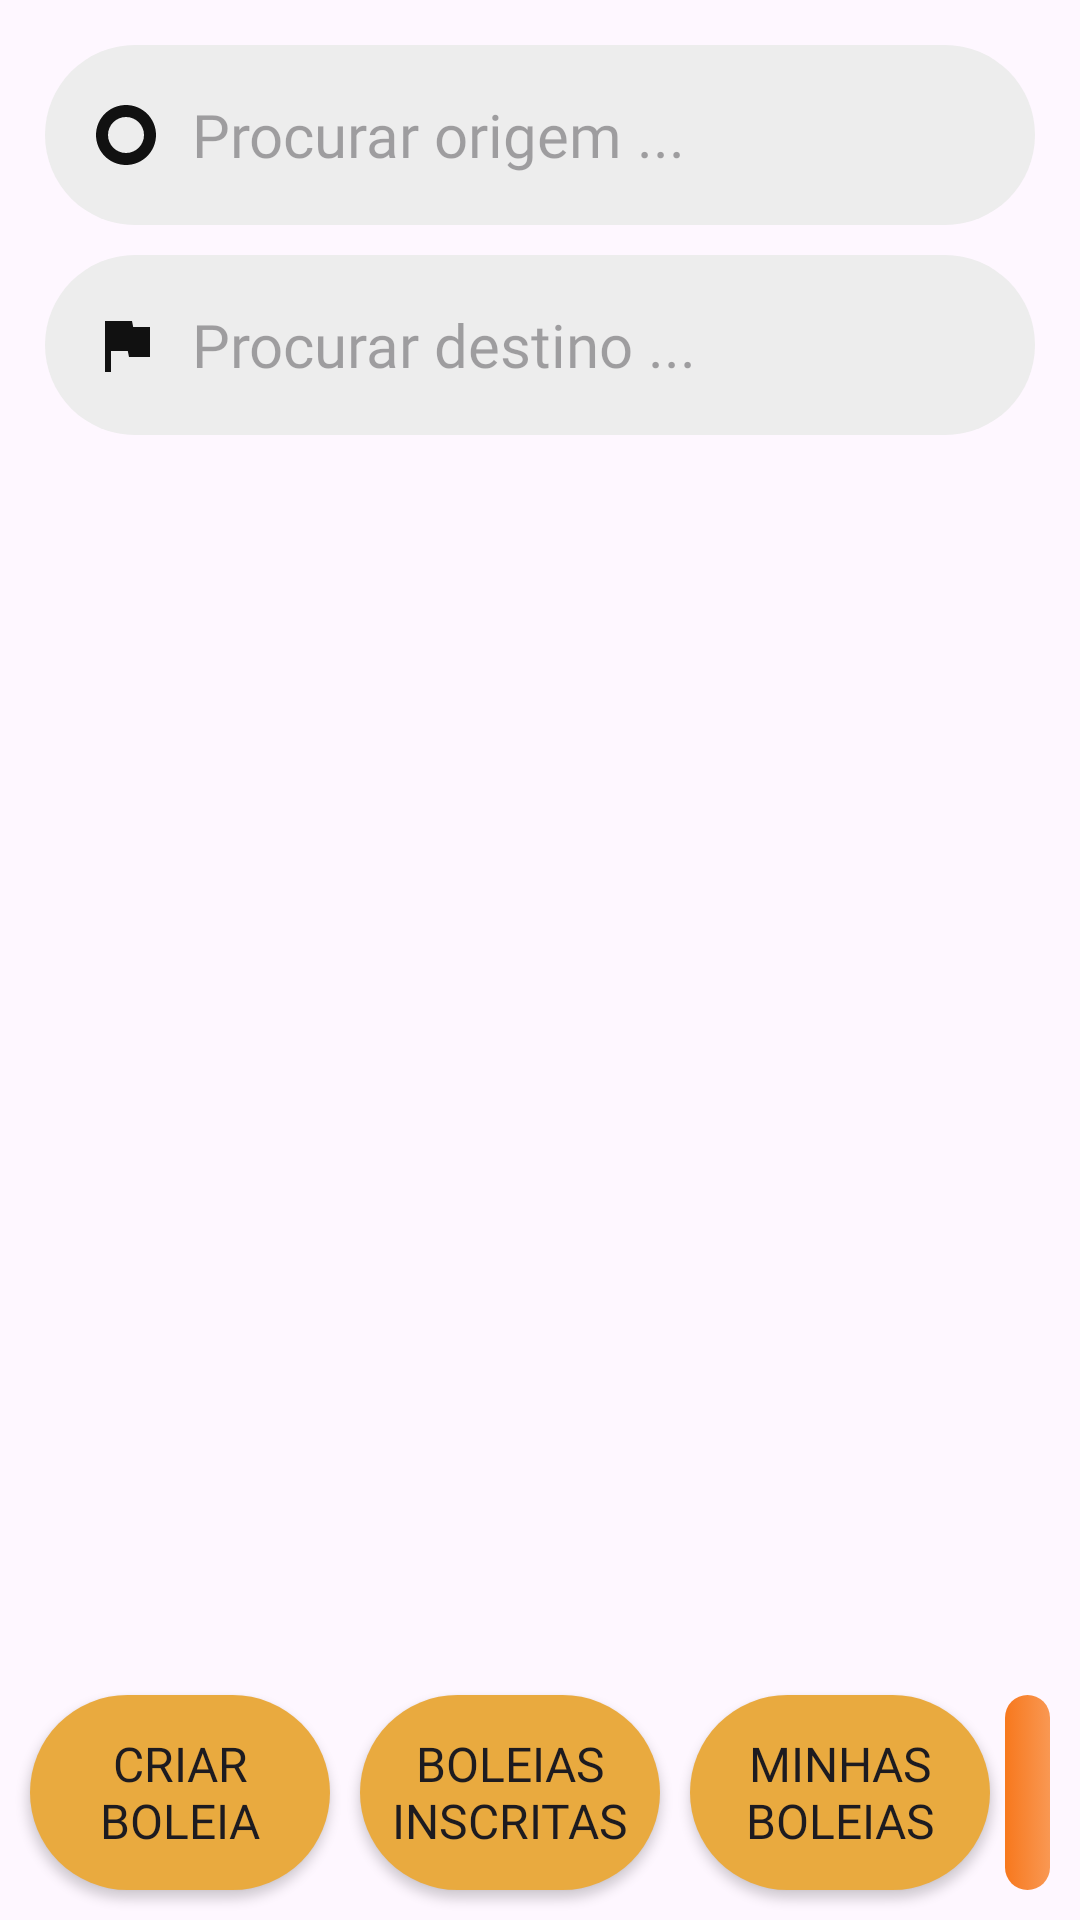

Reconstruct the res/layout file that produces this screen, plus the resources it refers to.
<!-- AndroidManifest.xml: application theme Theme.UCityVenture -->
<!-- res/layout/main_fragment.xml -->
<?xml version="1.0" encoding="utf-8"?>
<LinearLayout xmlns:android="http://schemas.android.com/apk/res/android"
    xmlns:app="http://schemas.android.com/apk/res-auto"
    android:layout_width="match_parent"
    android:layout_height="match_parent"
    android:orientation="vertical"
    >

    <EditText
        android:id="@+id/originInput"
        android:layout_width="match_parent"
        android:layout_height="60dp"

        android:layout_marginLeft="15dp"
        android:layout_marginTop="15dp"
        android:layout_marginRight="15dp"

        android:layout_marginBottom="5dp"

        android:background="@drawable/rounded_edges_bg"
        android:drawableLeft="@drawable/baseline_trip_origin_24"
        android:drawablePadding="10dp"
        android:ems="10"
        android:fontFamily="@font/ubuntu_light_italic"
        android:hint="@string/searchOriginPlaceholder"
        android:paddingLeft="15dp"
        android:textAlignment="viewStart"
        android:textColor="@color/black"
        android:textSize="20dp"
        android:typeface="monospace"
        />

    <EditText
        android:id="@+id/destinationInput"
        android:layout_width="match_parent"
        android:layout_height="60dp"

        android:layout_marginLeft="15dp"
        android:layout_marginBottom="15dp"
        android:layout_marginRight="15dp"

        android:layout_marginTop="5dp"

        android:background="@drawable/rounded_edges_bg"
        android:drawableLeft="@drawable/baseline_flag_24"
        android:drawablePadding="10dp"
        android:ems="10"
        android:fontFamily="@font/ubuntu_light_italic"
        android:hint="@string/searchDestinationPlaceholder"
        android:paddingLeft="15dp"
        android:textAlignment="viewStart"
        android:textColor="@color/black"
        android:textSize="20dp"
        android:typeface="monospace"
        />

    <ListView
        android:layout_width="match_parent"
        android:layout_height="0dp"
        android:layout_weight="1"
        android:id="@+id/ListViewRides"

        >
    </ListView>




    <RelativeLayout
        android:layout_width="match_parent"
        android:layout_height="wrap_content"
        android:layout_gravity="bottom">




        <Button
            android:id="@+id/createRideButton"
            android:layout_width="100dp"
            android:layout_height="65dp"
            android:layout_alignParentStart="true"
            android:layout_gravity="center"
            android:layout_marginStart="10dp"
            android:layout_marginTop="5dp"
            android:layout_marginBottom="10dp"
            android:background="@drawable/rounded_edges_button"
            android:fontFamily="@font/ubuntu_medium"
            android:padding="5dp"
            android:text="@string/criar_boleia"
            android:textSize="16dp"
            app:backgroundTint="@color/mainOrange" />

        <Button
            android:id="@+id/subscribedRidesButton"
            android:layout_width="100dp"
            android:layout_height="65dp"
            android:layout_gravity="center"
            android:layout_marginStart="10dp"
            android:layout_marginTop="5dp"
            android:layout_toEndOf="@+id/createRideButton"
            android:background="@drawable/rounded_edges_button"
            android:fontFamily="@font/ubuntu_medium"
            android:padding="5dp"
            android:text="@string/boleias_inscritas"
            android:textSize="16dp"
            app:backgroundTint="@color/mainOrange" />

        <Button
            android:id="@+id/myRidesButton"
            android:layout_width="100dp"
            android:layout_height="65dp"
            android:layout_gravity="center"
            android:layout_marginStart="10dp"
            android:layout_marginTop="5dp"
            android:layout_toEndOf="@+id/subscribedRidesButton"
            android:background="@drawable/rounded_edges_button"
            android:fontFamily="@font/ubuntu_medium"
            android:padding="5dp"
            android:text="@string/minhas_boleias"
            android:textSize="16dp"
            app:backgroundTint="@color/mainOrange" />

        <ImageButton
            android:id="@+id/ScanQRButton"
            android:layout_width="70dp"
            android:layout_height="65dp"
            android:layout_alignParentEnd="true"
            android:layout_gravity="center"
            android:layout_marginStart="5dp"
            android:layout_marginTop="5dp"
            android:layout_marginEnd="10dp"
            android:layout_toEndOf="@+id/myRidesButton"
            android:background="@drawable/rounded_edges_button"
            android:contentDescription="Floating Button"
            android:src="@drawable/baseline_qr_code_24" />
    </RelativeLayout>
</LinearLayout>
<!-- resources referenced by this layout -->
<resources>
  <color name="black">#FF000000</color>
  <color name="mainOrange">#e9aa3f</color>
  <!-- drawable baseline_flag_24 (drawable) -->
  <vector android:height="24dp" android:tint="#111111"
      android:viewportHeight="24" android:viewportWidth="24"
      android:width="24dp" xmlns:android="http://schemas.android.com/apk/res/android">
      <path android:fillColor="@android:color/white" android:pathData="M14.4,6L14,4H5v17h2v-7h5.6l0.4,2h7V6z"/>
  </vector>
  <!-- drawable baseline_trip_origin_24 (drawable) -->
  <vector android:height="24dp" android:tint="#111111"
      android:viewportHeight="24" android:viewportWidth="24"
      android:width="24dp" xmlns:android="http://schemas.android.com/apk/res/android">
      <path android:fillColor="@android:color/white" android:pathData="M2,12C2,6.48 6.48,2 12,2s10,4.48 10,10 -4.48,10 -10,10S2,17.52 2,12zM12,18c3.31,0 6,-2.69 6,-6s-2.69,-6 -6,-6 -6,2.69 -6,6 2.69,6 6,6z"/>
  </vector>
  <!-- drawable rounded_edges_bg (drawable) -->
  <?xml version="1.0" encoding="utf-8"?>
  
  <selector xmlns:android="http://schemas.android.com/apk/res/android">
      <item android:state_enabled="true">
          <shape android:shape="rectangle">
              <solid android:color="#ededed"/>
              <corners android:radius="100dp"/>
              <stroke android:color="@android:color/darker_gray" android:width="0dp"/>
  
  
          </shape>
      </item>
  </selector>
  <!-- drawable rounded_edges_button (drawable) -->
  <?xml version="1.0" encoding="utf-8"?>
  
  <selector xmlns:android="http://schemas.android.com/apk/res/android">
      <item android:state_enabled="true">
          <shape android:shape="rectangle">
  
              <corners android:radius="100dp"/>
              <stroke android:color="@android:color/darker_gray" android:width="0dp"/>
              <gradient
                  android:startColor="#f7781d"
                  android:endColor="#f99853"
                  android:angle="0" />
  
          </shape>
      </item>
  </selector>
  <string name="boleias_inscritas">Boleias inscritas</string>
  <string name="criar_boleia">Criar boleia</string>
  <string name="minhas_boleias">Minhas boleias</string>
  <string name="searchDestinationPlaceholder">Procurar destino ...</string>
  <string name="searchOriginPlaceholder">Procurar origem ...</string>
  <style name="Theme.UCityVenture" parent="Base.Theme.UCityVenture" />
  <style name="Base.Theme.UCityVenture" parent="Theme.Material3.DayNight.NoActionBar">
          
          <item name="android:colorPrimaryDark">@color/mainOrange</item>
      </style>
</resources>
